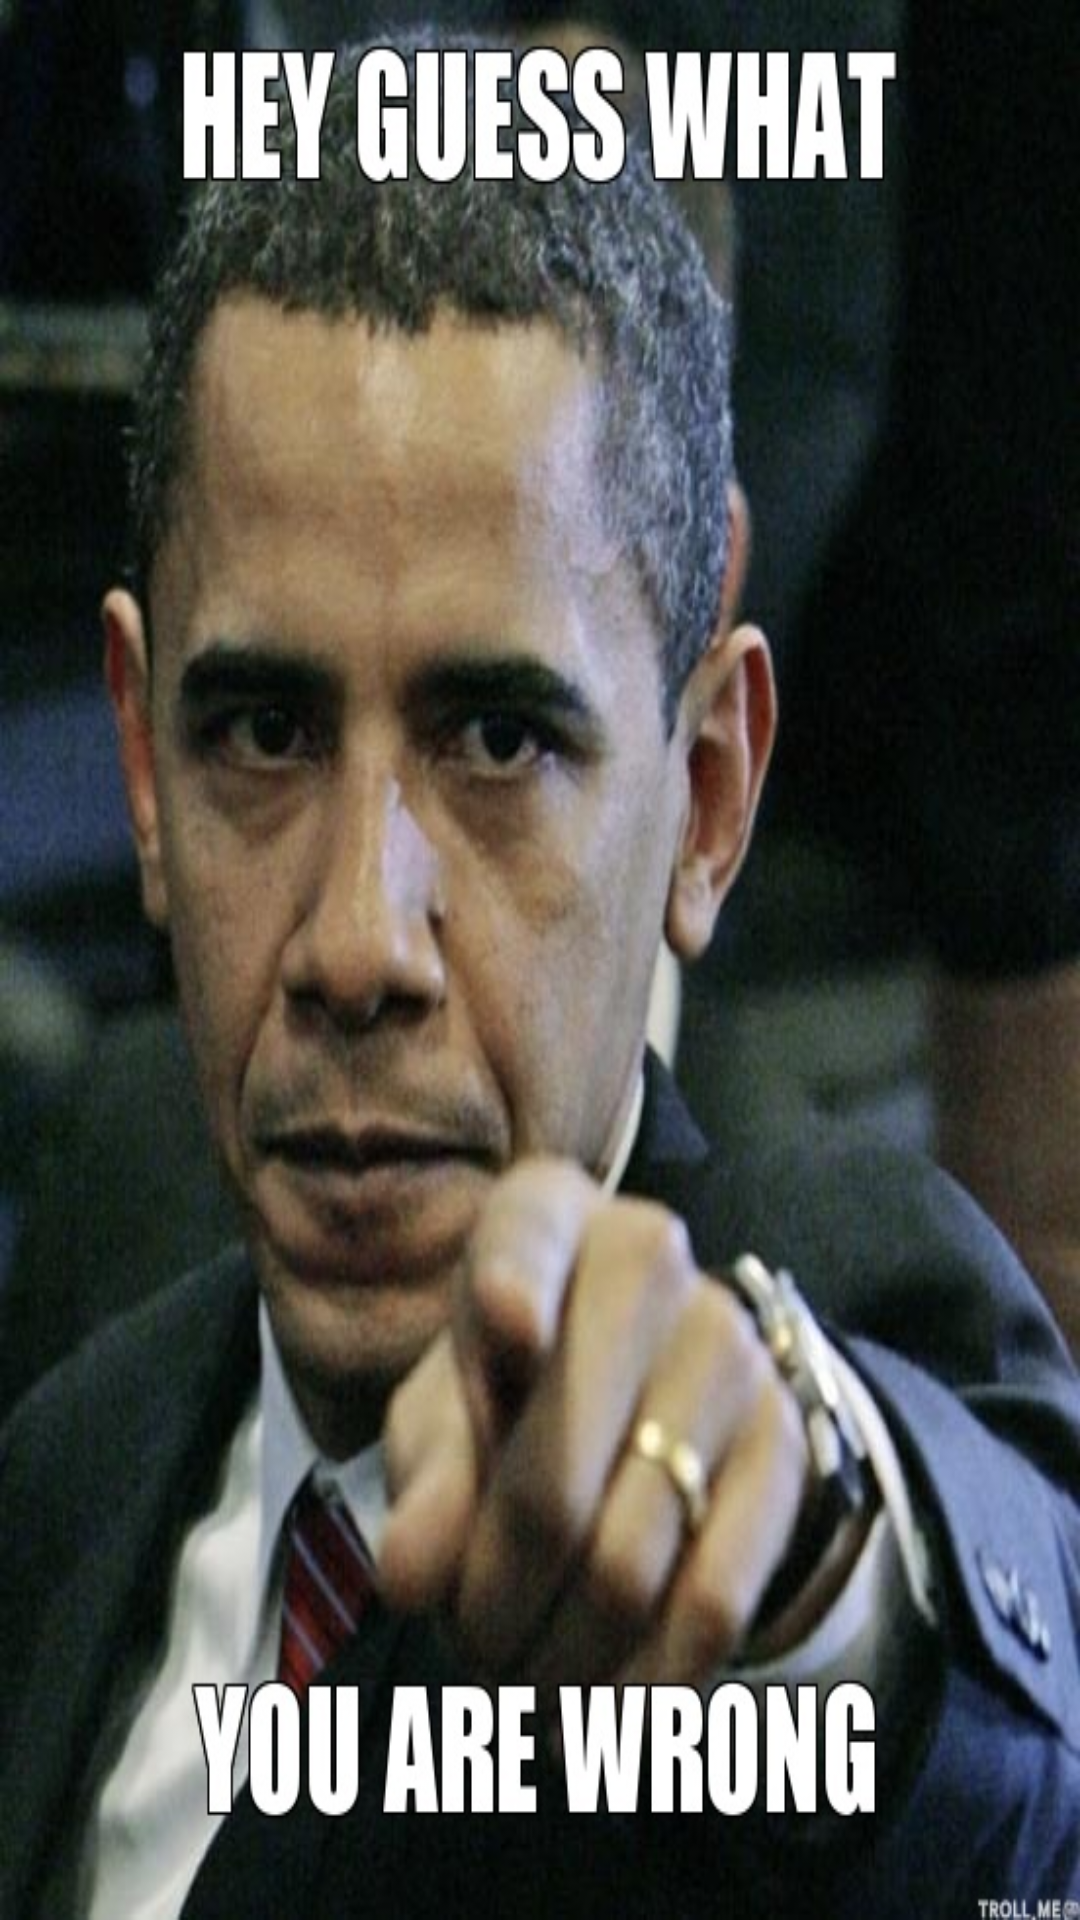

This screen was rendered from an Android layout file. Write that file and the resources it references.
<!-- AndroidManifest.xml: application theme AppTheme -->
<!-- res/layout/activity_main9.xml -->
<?xml version="1.0" encoding="utf-8"?>
<LinearLayout xmlns:android="http://schemas.android.com/apk/res/android"
    xmlns:app="http://schemas.android.com/apk/res-auto"
    xmlns:tools="http://schemas.android.com/tools"
    android:layout_width="match_parent"
    android:layout_height="match_parent"
    android:background="@drawable/gameover"
    tools:context=".Main9Activity">

</LinearLayout>
<!-- resources referenced by this layout -->
<resources>
  <!-- drawable gameover: jpg bitmap (drawable, 83068 bytes) -->
  <style name="AppTheme" parent="Theme.AppCompat.Light.NoActionBar">
          
          <item name="colorPrimary">@color/colorPrimary</item>
          <item name="colorPrimaryDark">@color/colorPrimaryDark</item>
          <item name="colorAccent">@color/colorAccent</item>
      </style>
  <color name="colorPrimary">#686235</color>
  <color name="colorPrimaryDark">#686235</color>
  <color name="colorAccent">#090909</color>
</resources>
